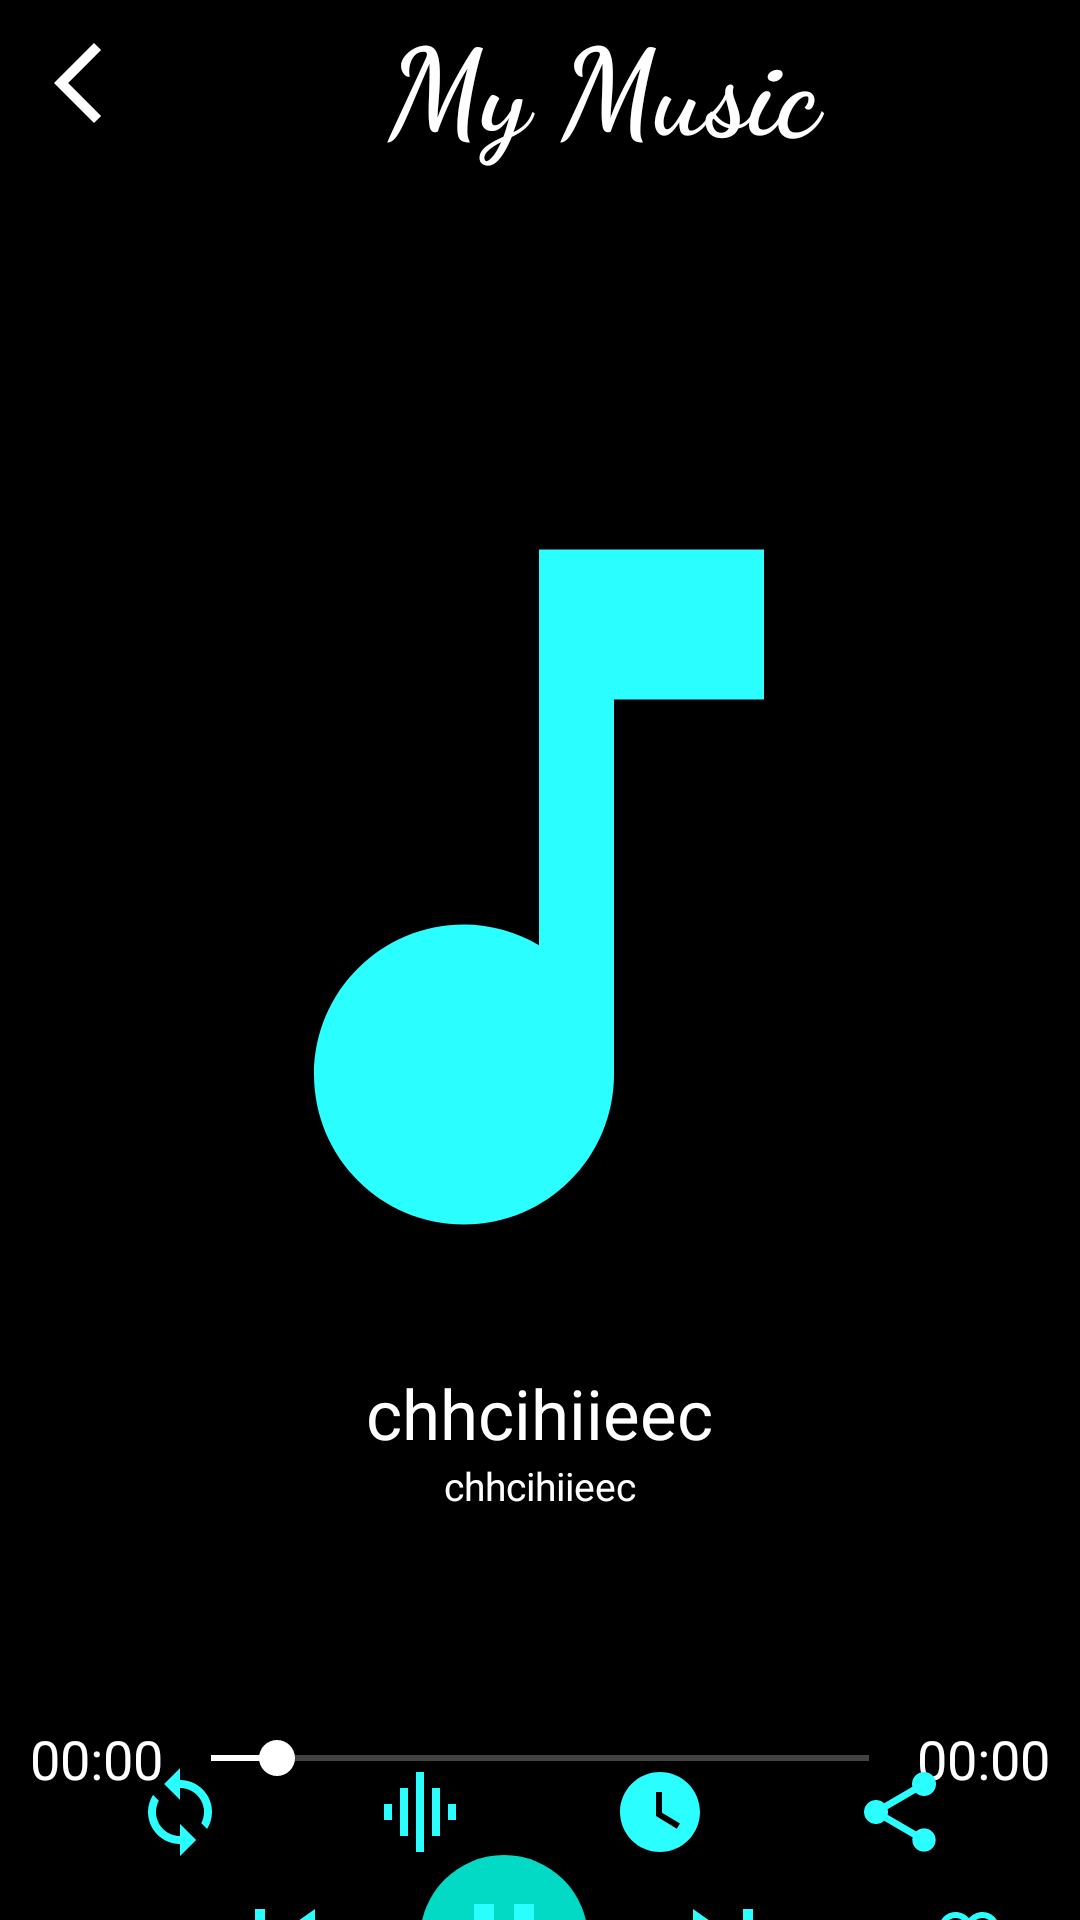

Reconstruct the res/layout file that produces this screen, plus the resources it refers to.
<!-- AndroidManifest.xml: application theme splashScreenTheme -->
<!-- res/layout/activity_player.xml -->
<?xml version="1.0" encoding="utf-8"?>
<androidx.constraintlayout.widget.ConstraintLayout xmlns:android="http://schemas.android.com/apk/res/android"
    xmlns:app="http://schemas.android.com/apk/res-auto"
    xmlns:tools="http://schemas.android.com/tools"
    android:layout_width="match_parent"
    android:layout_height="match_parent"
    android:background="@color/black"
    tools:context=".Activity.PlayerActivity">

    <LinearLayout
        android:id="@+id/linearLayout5"
        android:layout_width="match_parent"
        android:layout_height="wrap_content"
        android:layout_marginLeft="10dp"
        android:elevation="10dp"
        android:gravity="center"
        app:layout_constraintLeft_toLeftOf="parent"
        app:layout_constraintRight_toRightOf="parent"
        app:layout_constraintTop_toTopOf="parent">

        <ImageView
            android:id="@+id/backBtnPlayerActivity"
            android:layout_width="wrap_content"
            android:layout_height="wrap_content"
            android:src="@drawable/backwh"
            />

        <TextView
            android:id="@+id/tvMyMusic"
            android:layout_width="wrap_content"
            android:layout_height="wrap_content"
            android:layout_weight="1"
            android:fontFamily="cursive"
            android:gravity="center"
            android:text="@string/my_music_title"
            android:textColor="@color/white"
            android:textSize="40sp"
            android:textStyle="bold" />
    </LinearLayout>


    <com.google.android.material.imageview.ShapeableImageView
        android:id="@+id/musicIcon"
        android:layout_width="300dp"
        android:layout_height="300dp"
        android:layout_marginTop="90dp"
        android:src="@drawable/music_icon"
        android:scaleType="centerCrop"
        app:shapeAppearanceOverlay="@style/curved"
        app:layout_constraintBottom_toTopOf="@+id/linearLayout4"
        app:layout_constraintEnd_toEndOf="parent"
        app:layout_constraintHorizontal_bias="0.495"
        app:layout_constraintLeft_toLeftOf="parent"
        app:layout_constraintRight_toRightOf="parent"
        app:layout_constraintStart_toStartOf="parent"
        app:layout_constraintTop_toBottomOf="@id/linearLayout5" />

    <LinearLayout
        android:id="@+id/linearLayout4"
        android:layout_width="match_parent"
        android:layout_height="wrap_content"
        android:gravity="center"
        android:orientation="vertical"
        android:paddingBottom="10dp"
        android:layout_marginTop="10dp"
        app:layout_constraintEnd_toEndOf="parent"
        app:layout_constraintStart_toStartOf="parent"
        app:layout_constraintTop_toBottomOf="@+id/musicIcon">


        <TextView
            android:id="@+id/musicName"
            android:layout_width="wrap_content"
            android:layout_height="wrap_content"
            android:text="chhcihiieec"
            android:textColor="@color/white"
            android:textSize="23sp" />

        <TextView
            android:id="@+id/album"
            android:layout_width="wrap_content"
            android:layout_height="wrap_content"
            android:text="chhcihiieec"
            android:textColor="@color/white"
            android:textSize="13sp" />

    </LinearLayout>


    <LinearLayout
        android:id="@+id/linearLayout3"
        android:layout_width="match_parent"
        android:layout_height="wrap_content"
        android:gravity="center"
        android:padding="10dp"
        android:layout_marginTop="50dp"
        app:layout_constraintTop_toBottomOf="@id/linearLayout4"
        app:layout_constraintEnd_toEndOf="parent"
        app:layout_constraintStart_toStartOf="parent">

        <TextView
            android:id="@+id/tvCurrTime"
            android:layout_width="wrap_content"
            android:layout_height="wrap_content"
            android:text="00:00"
            android:textColor="@color/white"
            android:textSize="18sp" />

        <SeekBar
            android:id="@+id/seekBarPlayer"
            android:layout_width="wrap_content"
            android:layout_height="wrap_content"
            android:layout_weight="1"
            android:contextClickable="true"
            android:progress="10"
            android:progressBackgroundTint="@color/white"
            android:progressTint="@color/white"
            android:thumbTint="@color/white"
            />

        <TextView
            android:id="@+id/tvTotalTime"
            android:layout_width="wrap_content"
            android:layout_height="wrap_content"
            android:text="00:00"
            android:textColor="@color/white"
            android:textSize="18sp" />


    </LinearLayout>


    <LinearLayout
        android:id="@+id/linearLayout2"
        android:layout_width="match_parent"
        android:layout_height="wrap_content"
        android:gravity="center"
        android:layout_marginTop="10dp"
        app:layout_constraintTop_toBottomOf="@id/linearLayout3"
        app:layout_constraintEnd_toEndOf="parent"
        app:layout_constraintStart_toStartOf="parent">

        <ImageButton
            android:id="@+id/shuffle"
            android:layout_width="wrap_content"
            android:layout_height="wrap_content"
            android:layout_weight="1"
            android:background="@android:color/transparent"
            android:src="@drawable/shuffle"
            app:tint="@color/skyBlue" />

        <ImageButton
            android:id="@+id/previous"
            android:layout_width="wrap_content"
            android:layout_height="wrap_content"
            android:layout_weight="1"
            android:background="@android:color/transparent"
            android:src="@drawable/previous" />

        <com.google.android.material.floatingactionbutton.ExtendedFloatingActionButton
            android:id="@+id/btnPlayPause"
            android:layout_width="wrap_content"
            android:layout_height="match_parent"
            app:icon="@drawable/playy"
            app:iconSize="40dp"
            app:iconTint="@color/skyBlue" />

        <ImageButton
            android:id="@+id/next"
            android:layout_width="wrap_content"
            android:layout_height="wrap_content"
            android:layout_weight="1"
            android:background="@android:color/transparent"
            android:src="@drawable/next" />


        <ImageButton
            android:id="@+id/favouritePA"
            android:layout_width="wrap_content"
            android:layout_height="wrap_content"
            android:layout_weight="1"
            android:background="@android:color/transparent"
            android:src="@drawable/favorite_border" />


    </LinearLayout>


    <LinearLayout
        android:id="@+id/linearLayout"
        android:layout_width="match_parent"
        android:layout_height="wrap_content"
        android:padding="20dp"
        app:layout_constraintBottom_toBottomOf="parent"
        app:layout_constraintLeft_toLeftOf="parent"
        app:layout_constraintRight_toRightOf="parent">

        <ImageButton
            android:id="@+id/repeatButtonPlayer"
            android:layout_width="wrap_content"
            android:layout_height="wrap_content"
            android:layout_weight="1"
            android:background="@android:color/transparent"
            android:src="@drawable/loop" />

        <ImageButton
            android:id="@+id/equilzerBtn"
            android:layout_width="wrap_content"
            android:layout_height="wrap_content"
            android:layout_weight="1"
            android:background="@android:color/transparent"
            android:src="@drawable/equilzer" />

        <ImageButton
            android:id="@+id/timerPlayerActivity"
            android:layout_width="wrap_content"
            android:layout_height="wrap_content"
            android:layout_weight="1"
            android:background="@android:color/transparent"
            android:src="@drawable/stopwtch" />

        <ImageButton
            android:id="@+id/shareBtnPlayerActivity"
            android:layout_width="wrap_content"
            android:layout_height="wrap_content"
            android:layout_weight="1"
            android:background="@android:color/transparent"
            android:src="@drawable/share" />


    </LinearLayout>

</androidx.constraintlayout.widget.ConstraintLayout>
<!-- resources referenced by this layout -->
<resources>
  <color name="black">#FF000000</color>
  <color name="skyBlue">#2afefe</color>
  <color name="white">#FFFFFFFF</color>
  <!-- drawable backwh (drawable-v24) -->
  <vector android:height="32dp" android:tint="#ffff"
      android:viewportHeight="24" android:viewportWidth="24"
      android:width="32dp" xmlns:android="http://schemas.android.com/apk/res/android">
      <path android:fillColor="@android:color/white" android:pathData="M17.77,3.77l-1.77,-1.77l-10,10l10,10l1.77,-1.77l-8.23,-8.23z"/>
  </vector>
  <!-- drawable equilzer (drawable) -->
  <vector android:height="32dp" android:tint="#2AFEFE"
      android:viewportHeight="24" android:viewportWidth="24"
      android:width="32dp" xmlns:android="http://schemas.android.com/apk/res/android">
      <path android:fillColor="@android:color/white" android:pathData="M7,18h2L9,6L7,6v12zM11,22h2L13,2h-2v20zM3,14h2v-4L3,10v4zM15,18h2L17,6h-2v12zM19,10v4h2v-4h-2z"/>
  </vector>
  <!-- drawable loop (drawable) -->
  <vector android:height="32dp" android:tint="#2AFEFE"
      android:viewportHeight="24" android:viewportWidth="24"
      android:width="32dp" xmlns:android="http://schemas.android.com/apk/res/android">
      <path android:fillColor="@android:color/white" android:pathData="M12,4L12,1L8,5l4,4L12,6c3.31,0 6,2.69 6,6 0,1.01 -0.25,1.97 -0.7,2.8l1.46,1.46C19.54,15.03 20,13.57 20,12c0,-4.42 -3.58,-8 -8,-8zM12,18c-3.31,0 -6,-2.69 -6,-6 0,-1.01 0.25,-1.97 0.7,-2.8L5.24,7.74C4.46,8.97 4,10.43 4,12c0,4.42 3.58,8 8,8v3l4,-4 -4,-4v3z"/>
  </vector>
  <!-- drawable music_icon (drawable) -->
  <vector android:height="200dp" android:tint="#2afefe"
      android:viewportHeight="24" android:viewportWidth="24"
      android:width="200dp" xmlns:android="http://schemas.android.com/apk/res/android">
      <path android:fillColor="@android:color/white"
          android:pathData="M12,3v10.55c-0.59,-0.34 -1.27,-0.55 -2,-0.55 -2.21,0 -4,1.79 -4,4s1.79,4 4,4 4,-1.79 4,-4V7h4V3h-6z"/>
  </vector>
  <!-- drawable next (drawable) -->
  <vector android:height="40dp" android:tint="#2AFEFE"
      android:viewportHeight="24" android:viewportWidth="24"
      android:width="40dp" xmlns:android="http://schemas.android.com/apk/res/android">
      <path android:fillColor="@android:color/white" android:pathData="M6,18l8.5,-6L6,6v12zM16,6v12h2V6h-2z"/>
  </vector>
  <!-- drawable playy (drawable) -->
  <vector android:height="24dp" android:tint="#2AFEFE"
      android:viewportHeight="24" android:viewportWidth="24"
      android:width="24dp" xmlns:android="http://schemas.android.com/apk/res/android">
      <path android:fillColor="@android:color/white" android:pathData="M6,19h4L10,5L6,5v14zM14,5v14h4L18,5h-4z"/>
  </vector>
  <!-- drawable previous (drawable) -->
  <vector android:height="40dp" android:tint="#2AFEFE"
      android:viewportHeight="24" android:viewportWidth="24"
      android:width="40dp" xmlns:android="http://schemas.android.com/apk/res/android">
      <path android:fillColor="@android:color/white" android:pathData="M6,6h2v12L6,18zM9.5,12l8.5,6L18,6z"/>
  </vector>
  <!-- drawable stopwtch (drawable) -->
  <vector android:height="32dp" android:tint="#2AFEFE"
      android:viewportHeight="24" android:viewportWidth="24"
      android:width="32dp" xmlns:android="http://schemas.android.com/apk/res/android">
      <path android:fillColor="@android:color/white" android:pathData="M12,2C6.5,2 2,6.5 2,12s4.5,10 10,10s10,-4.5 10,-10S17.5,2 12,2zM16.2,16.2L11,13V7h1.5v5.2l4.5,2.7L16.2,16.2z"/>
  </vector>
  <string name="my_music_title">My Music</string>
  <style name="splashScreenTheme" parent="Theme.MaterialComponents.DayNight.NoActionBar">
          <item name="android:windowBackground">@drawable/splah_screen</item>
      </style>
  <!-- drawable splah_screen (drawable) -->
  <?xml version="1.0" encoding="utf-8"?>
  <layer-list xmlns:android="http://schemas.android.com/apk/res/android">
      <item android:drawable="@color/black"/>
      <item android:drawable="@drawable/music_icon" android:gravity="center" />
  </layer-list>
</resources>
